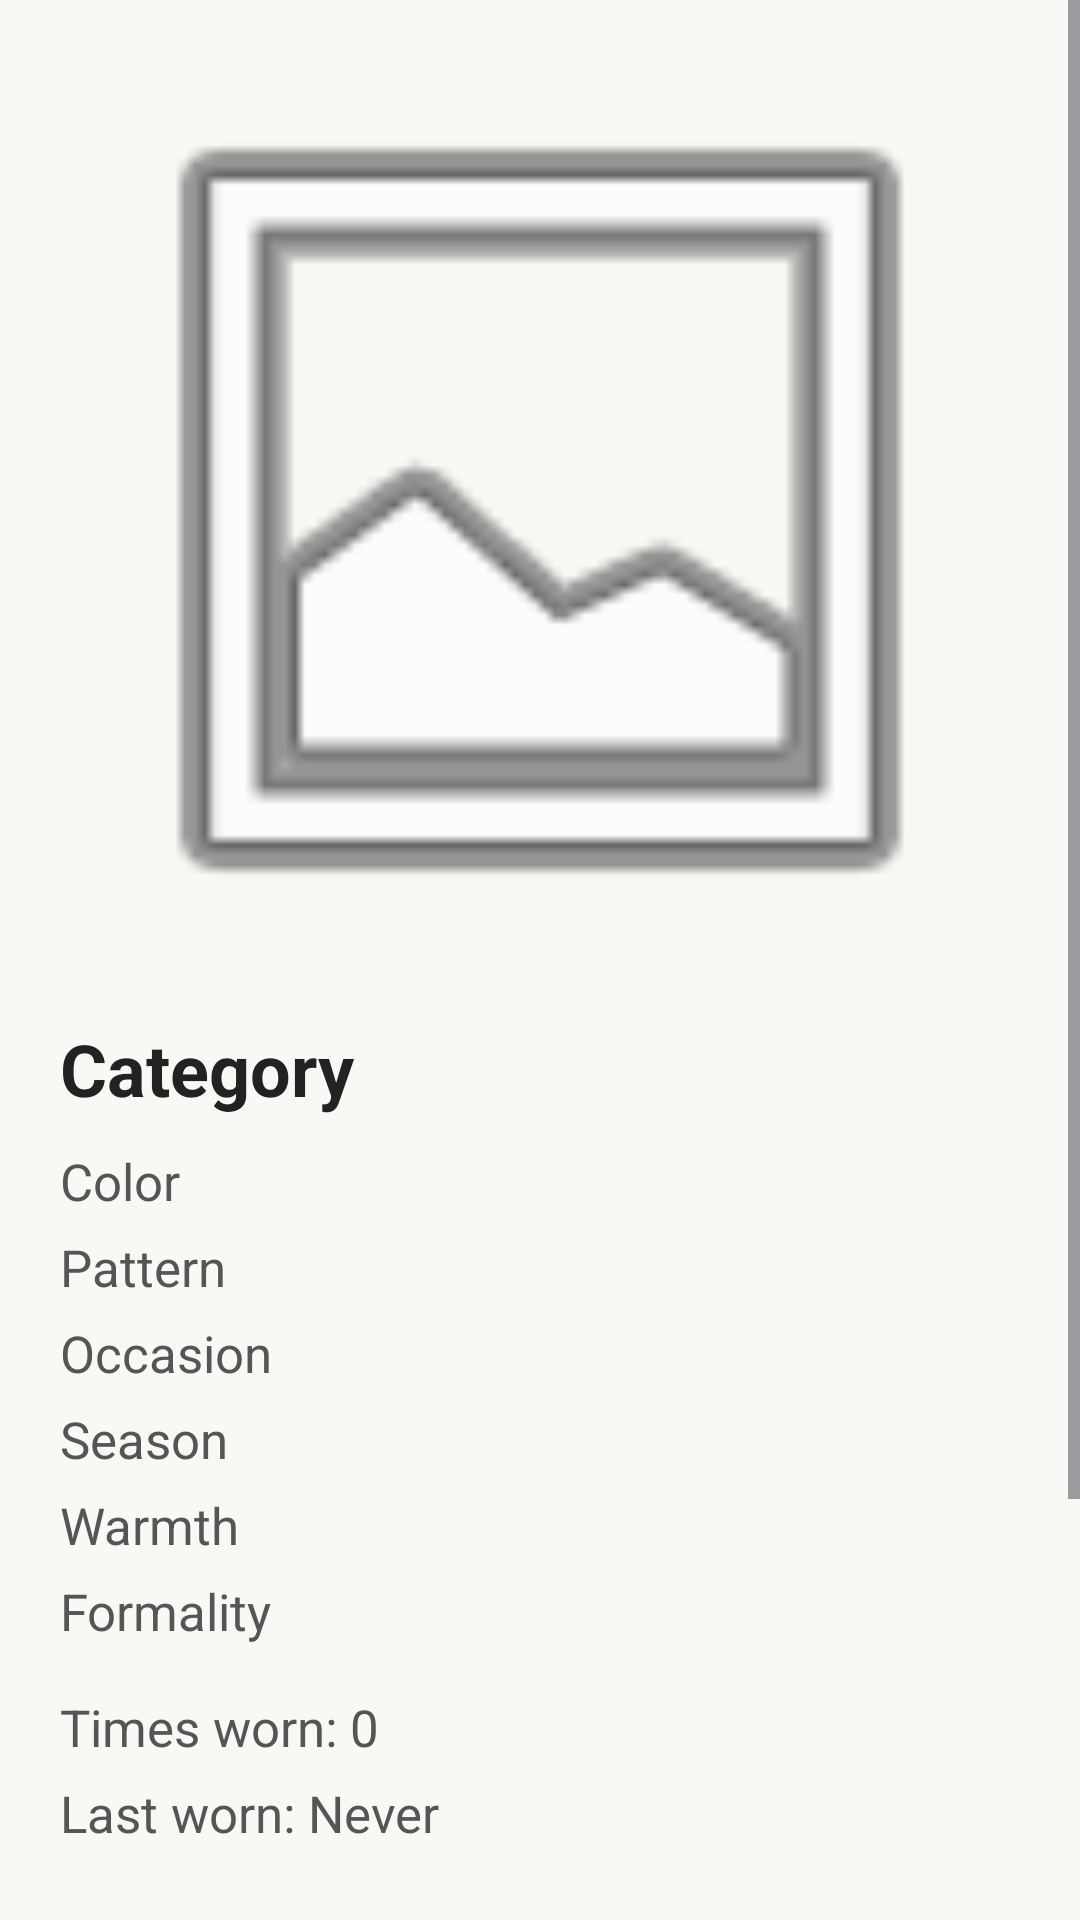

Android layout source for this screen:
<!-- AndroidManifest.xml: application theme Theme.WardrobeIQ -->
<!-- res/layout/activity_clothing_details.xml -->
<?xml version="1.0" encoding="utf-8"?>
<ScrollView
    xmlns:android="http://schemas.android.com/apk/res/android"
    android:id="@+id/main"
    android:layout_width="match_parent"
    android:layout_height="match_parent"
    android:background="#FAF8F5">

    <LinearLayout
        android:layout_width="match_parent"
        android:layout_height="wrap_content"
        android:orientation="vertical"
        android:padding="20dp">

        <ImageView
            android:id="@+id/imgClothing"
            android:layout_width="match_parent"
            android:layout_height="300dp"
            android:scaleType="centerCrop"
            android:src="@android:drawable/ic_menu_gallery"
            android:contentDescription="Clothing image" />

        <TextView
            android:id="@+id/txtCategory"
            android:layout_width="match_parent"
            android:layout_height="wrap_content"
            android:text="Category"
            android:textSize="24sp"
            android:textStyle="bold"
            android:textColor="#222222"
            android:layout_marginTop="20dp" />

        <TextView
            android:id="@+id/txtColor"
            android:layout_width="match_parent"
            android:layout_height="wrap_content"
            android:text="Color"
            android:textSize="17sp"
            android:textColor="#555555"
            android:layout_marginTop="10dp" />

        <TextView
            android:id="@+id/txtPattern"
            android:layout_width="match_parent"
            android:layout_height="wrap_content"
            android:text="Pattern"
            android:textSize="17sp"
            android:textColor="#555555"
            android:layout_marginTop="6dp" />

        <TextView
            android:id="@+id/txtOccasion"
            android:layout_width="match_parent"
            android:layout_height="wrap_content"
            android:text="Occasion"
            android:textSize="17sp"
            android:textColor="#555555"
            android:layout_marginTop="6dp" />

        <TextView
            android:id="@+id/txtSeason"
            android:layout_width="match_parent"
            android:layout_height="wrap_content"
            android:text="Season"
            android:textSize="17sp"
            android:textColor="#555555"
            android:layout_marginTop="6dp" />

        <TextView
            android:id="@+id/txtWarmth"
            android:layout_width="match_parent"
            android:layout_height="wrap_content"
            android:text="Warmth"
            android:textSize="17sp"
            android:textColor="#555555"
            android:layout_marginTop="6dp" />

        <TextView
            android:id="@+id/txtFormality"
            android:layout_width="match_parent"
            android:layout_height="wrap_content"
            android:text="Formality"
            android:textSize="17sp"
            android:textColor="#555555"
            android:layout_marginTop="6dp" />

        <TextView
            android:id="@+id/txtWearCount"
            android:layout_width="match_parent"
            android:layout_height="wrap_content"
            android:text="Times worn: 0"
            android:textSize="17sp"
            android:textColor="#555555"
            android:layout_marginTop="16dp" />

        <TextView
            android:id="@+id/txtLastWorn"
            android:layout_width="match_parent"
            android:layout_height="wrap_content"
            android:text="Last worn: Never"
            android:textSize="17sp"
            android:textColor="#555555"
            android:layout_marginTop="6dp" />

        <Button
            android:id="@+id/btnMatch"
            android:layout_width="match_parent"
            android:layout_height="wrap_content"
            android:text="MATCH THIS ITEM"
            android:layout_marginTop="24dp" />

        <Button
            android:id="@+id/btnEdit"
            android:layout_width="match_parent"
            android:layout_height="wrap_content"
            android:text="EDIT ITEM"
            android:layout_marginTop="8dp" />

        <Button
            android:id="@+id/btnDelete"
            android:layout_width="match_parent"
            android:layout_height="wrap_content"
            android:text="DELETE ITEM"
            android:layout_marginTop="8dp" />

    </LinearLayout>

</ScrollView>
<!-- resources referenced by this layout -->
<resources>
  <style name="Theme.WardrobeIQ" parent="Base.Theme.WardrobeIQ" />
  <style name="Base.Theme.WardrobeIQ" parent="Theme.Material3.DayNight.NoActionBar">
          
          
      </style>
</resources>
